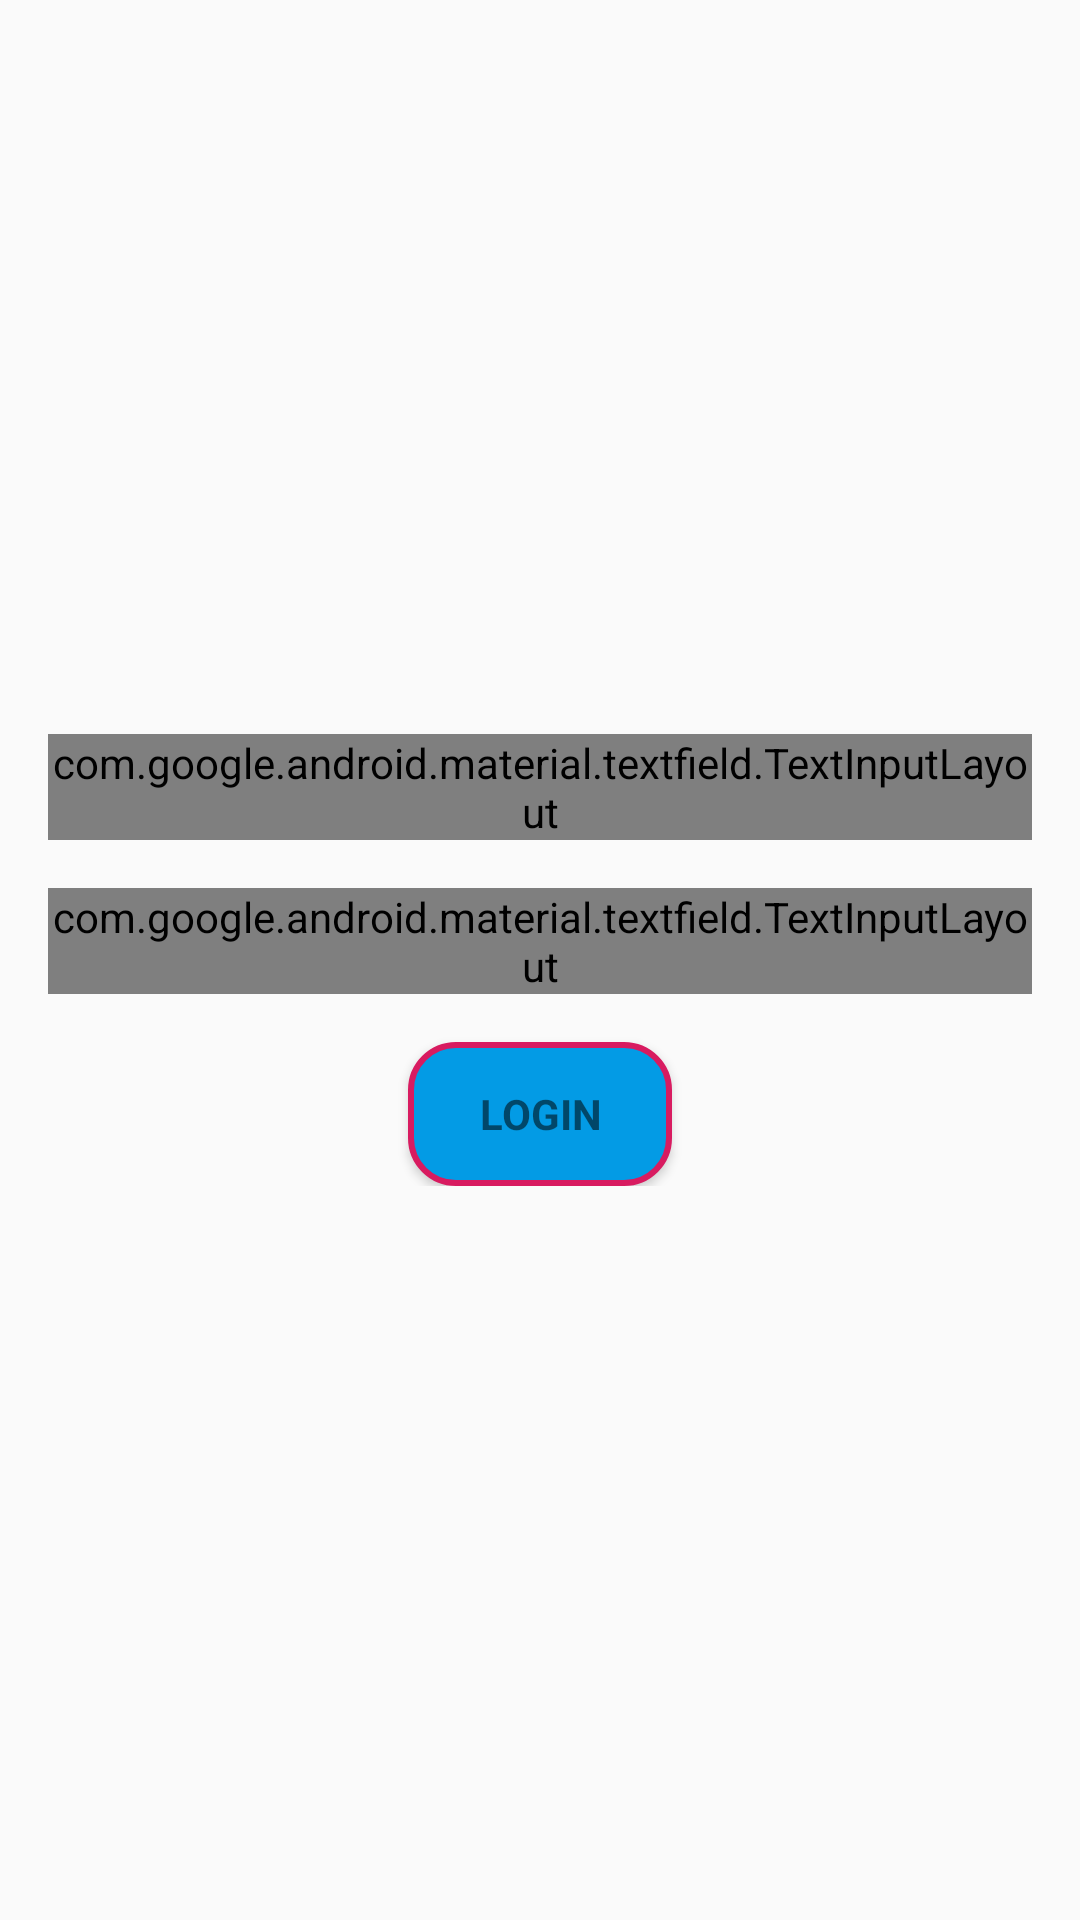

Produce the Android XML layout that renders to this screen, including the resource entries it uses.
<!-- AndroidManifest.xml: application theme AppTheme -->
<!-- res/layout/activity_login.xml -->
<?xml version="1.0" encoding="utf-8"?>
<LinearLayout xmlns:android="http://schemas.android.com/apk/res/android"
              xmlns:tools="http://schemas.android.com/tools"
              android:layout_width="match_parent"
              android:layout_height="match_parent"
              android:gravity="center_vertical"
              android:layout_gravity="center_vertical"
              android:orientation="vertical"
              android:paddingBottom="@dimen/activity_vertical_margin"
              android:paddingLeft="@dimen/activity_horizontal_margin"
              android:paddingRight="@dimen/activity_horizontal_margin"
              android:paddingTop="@dimen/activity_vertical_margin"
              tools:context=".LoginActivity">

    
    <ProgressBar
            android:id="@+id/login_progress"
            style="?android:attr/progressBarStyleLarge"
            android:layout_width="wrap_content"
            android:layout_height="wrap_content"
            android:layout_marginBottom="8dp"
            android:layout_gravity="center"
            android:visibility="gone"/>

    <ScrollView
            android:id="@+id/login_form"
            android:layout_width="match_parent"
            android:layout_height="match_parent">

        <LinearLayout
                android:id="@+id/email_login_form"
                android:layout_width="match_parent"
                android:layout_height="wrap_content"
                android:layout_gravity="center_vertical"
                android:orientation="vertical">

            <android.support.design.widget.TextInputLayout
                    android:layout_width="match_parent"
                    android:layout_height="wrap_content"
                    style="@style/Widget.MaterialComponents.TextInputLayout.OutlinedBox.Dense">

                <AutoCompleteTextView
                        android:id="@+id/email"
                        android:layout_width="match_parent"
                        android:layout_height="wrap_content"
                        android:hint="@string/prompt_email"
                        android:inputType="textEmailAddress"
                        android:maxLines="1"
                        android:imeOptions="actionUnspecified"
                        android:imeActionId="6"
                        android:singleLine="true"/>

            </android.support.design.widget.TextInputLayout>

            <android.support.design.widget.TextInputLayout
                    android:layout_width="match_parent"
                    android:layout_height="wrap_content"
                    android:layout_marginTop="16sp"
                    style="@style/Widget.MaterialComponents.TextInputLayout.OutlinedBox.Dense"
            >

                <android.support.design.widget.TextInputEditText
                        android:id="@+id/password"
                        android:layout_width="match_parent"
                        android:layout_height="wrap_content"
                        android:hint="@string/prompt_password"
                        android:imeActionId="6"
                        android:imeActionLabel="@string/action_sign_in_short"
                        android:imeOptions="actionUnspecified"
                        android:inputType="textPassword"
                        android:maxLines="1"
                        android:singleLine="true"
                />

            </android.support.design.widget.TextInputLayout>

            <Button
                    android:id="@+id/email_sign_in_button"
                    style="?android:textAppearanceSmall"
                    android:layout_width="wrap_content"
                    android:layout_height="wrap_content"
                    android:layout_gravity="center"
                    android:layout_marginTop="16dp"
                    android:text="@string/action_sign_in"
                    android:background="@drawable/round_button"
                    android:textStyle="bold"/>

        </LinearLayout>
    </ScrollView>
</LinearLayout>
<!-- resources referenced by this layout -->
<resources>
  <dimen name="activity_horizontal_margin">16dp</dimen>
  <dimen name="activity_vertical_margin">16dp</dimen>
  <!-- drawable round_button (drawable) -->
  <?xml version="1.0" encoding="utf-8"?>
  <selector xmlns:android="http://schemas.android.com/apk/res/android">
      <item>
          <shape android:shape="rectangle">
              <solid android:color="#039BE5"/>
              <stroke android:color="#D81B60" android:width="2dp" />
              
              <corners android:radius="15dp" />
          </shape>
      </item>
  </selector>
  <string name="action_sign_in">Login</string>
  <string name="action_sign_in_short">Sign in</string>
  <string name="prompt_email">Email</string>
  <string name="prompt_password">Password</string>
  <style name="AppTheme" parent="Theme.AppCompat.Light.DarkActionBar">
          
          <item name="colorPrimary">@color/colorPrimary</item>
          <item name="colorPrimaryDark">@color/colorPrimaryDark</item>
          <item name="colorAccent">@color/colorAccent</item>
      </style>
  <color name="colorPrimary">#008577</color>
  <color name="colorPrimaryDark">#00574B</color>
  <color name="colorAccent">#D81B60</color>
</resources>
